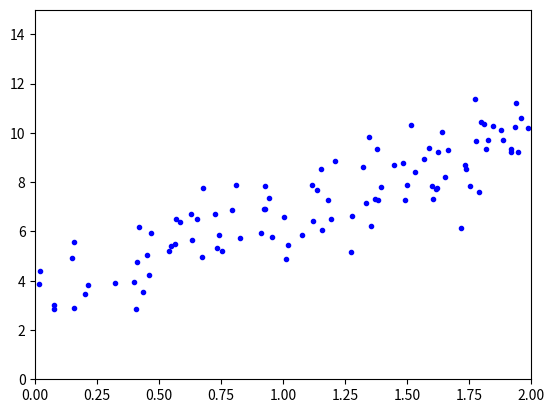

The matplotlib source for this figure:
# -*- coding: utf-8 -*-
"""
Created on Wed Apr 11 18:54:51 2018

[redacted]
"""

"""
Her importerer vi to biblioteker: 
matplotlib.pyplot bruges til at lave grafer og plots, 
mens numpy bruges til numeriske beregninger.
"""
import matplotlib.pyplot as plt
import numpy as np


"""
Her genererer vi en matrix X med 100 rækker og 1 kolonne, 
hvor hver værdi er en tilfældig værdi mellem 0 og 2 (fordi vi multiplicerer med 2). 
Dette repræsenterer x-værdierne for vores datapunkter. Vi udskriver X for at se de tilfældige x-værdier.
"""
X = 2 * np.random.rand(100, 1)
print(X)

"""
Her genererer vi en matrix y med de tilsvarende y-værdier til vores x-værdier. 
Vi opretter disse y-værdier ved at bruge en lineær ligning y = 4 + 3 * x + tilfældig støj. 
Støj tilføjes ved at bruge np.random.randn(100, 1), 
hvilket giver små tilfældige værdier til y-værdierne. Vi udskriver y for at se de genererede y-værdier.
"""
y = 4 + 3 * X + np.random.randn(100, 1)
print(y)

"""
Denne linje plotter vores datapunkter som blå prikker. 
X-værdierne er på x-aksen, og de tilsvarende y-værdier er på y-aksen.
"""
plt.plot(X, y, "b.")

# Fra 0 -> 2 på x-aksen og fra 0 -> 15 på y-aksen
plt.axis([0, 2, 0, 15])

plt.plot()
plt.show()
